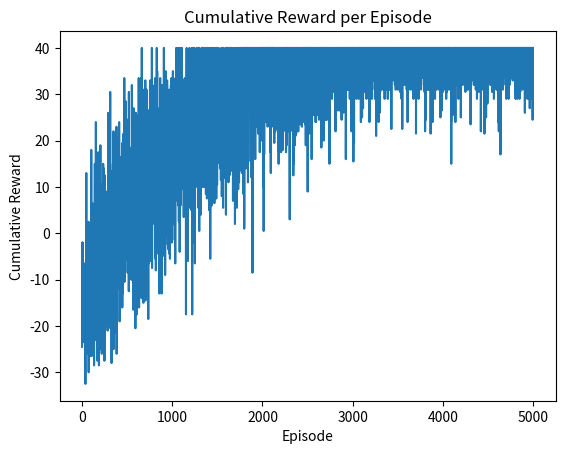

Recreate this plot in Python.
import numpy as np
import random
import matplotlib.pyplot as plt

class Environment:
    def __init__(self):
        #Inizializzo la griglia 6x6
        self.grid_size = (6, 6)
        #Definisco la copertura di ciascuna BS
        self.BS_coverage = {
            0: [(0, 0), (0, 1), (0, 2), (1, 0), (1, 1), (1, 2), (2, 0), (2, 1), (2, 2)],
            1: [(3, 0), (3, 1), (3, 2), (4, 0), (4, 1), (4, 2), (4, 3), (5, 0), (5, 1), (5, 2), (5, 3)],
            2: [(0, 3), (0, 4), (0, 5), (1, 3), (1, 4), (1, 5), (2, 3)],
            3: [(2, 4), (2, 5), (3, 3), (3, 4), (3, 5), (4, 4), (4, 5), (5, 4), (5, 5)]
        }
        #Definisco lo stato iniziale della BS, la posizione iniziale e finale dell'UE con il relativo path
        self.BS_state = [0, 0, 0, 0]
        self.UE_position = (0, 0)
        self.end_position = (5, 3)
        self.time_step = 0
        self.isEnd = False
        self.UE_path = self.gen_UE_path()
        self.covered_time = 0
        self.active_cost = 0

    def gen_UE_path(self):
        #Path dell'UE
        path = [(0, 0), (0, 1), (1, 1), (1, 2), (2, 2), (2, 3), (3, 3), (4, 3), (5, 3)]
        return path

    def reset(self):
        #Reset environment
        self.UE_position = (0, 0)
        self.BS_state = [0, 0, 0, 0]
        self.time_step = 0
        self.isEnd = False
        self.covered_time = 0
        self.active_cost = 0

    def step(self, action):
        #Aggiorno lo stato delle BS
        for i, state in enumerate(action):
            self.BS_state[i] = state
        #Vado avanti di un time step e aggiorno la posizione dell'UE
        self.time_step += 1
        self.UE_position = self.UE_path[self.time_step]
        if self.UE_position == self.end_position:
            self.isEnd = True
        #Calcolo la reward
        reward = self.get_reward()
        return reward

    def get_reward(self):
        #Vedo se l'UE è coperto da una sola BS
        covering_BS_count = sum(self.UE_position in self.BS_coverage[i] and self.BS_state[i] == 1 for i in range(len(self.BS_coverage)))
        active_BS_count = sum(self.BS_state)
        if covering_BS_count == 1:
            self.covered_time += 1
            if active_BS_count == 1:
                reward = 5
            else:
                reward = -1.5 * (active_BS_count - 1) #Penalizzo il costo attivo
        else:
            reward = -2 * (active_BS_count)
        #Calcolo il costo attivo
        self.active_cost += active_BS_count
        return reward

class Agent:
    def __init__(self, env):
        self.env = env
        self.alpha = 0.1 #Tasso di apprendimento
        self.gamma = 0.99 #Fattore di sconto
        self.epsilon = 1.0 #Tasso di esplorazione iniziale
        self.epsilon_min = 0.025 #Tasso minimo di esplorazione
        self.epsilon_decay = 0.999 #Decadimento dell'epsilon
        self.Q = {} #Tabella Q

    def initialize_Q(self):
        #Inizializzo la tabella Q
        #for x in range(self.env.grid_size[0]):
        #    for y in range(self.env.grid_size[1]):
        #        #for state in range(2**len(self.env.BS_coverage)):
        #        #    self.Q[(x, y, state)] = [0] * 2**len(self.env.BS_coverage)
        #        self.Q[(x, y)] = [0] * 2**len(self.env.BS_coverage)
        #Versione ottimizzata: inizializzo la tabella Q solo per le posizioni dell'UE
        #for x, y in self.env.UE_path:
        #    if(x, y) == self.env.end_position:
        #        continue
        #    if (x, y) == (0, 0):
        #        self.Q[(x, y), 0] = [0] * 2**len(self.env.BS_coverage)
        #        continue
        #    for state in range(2**len(self.env.BS_coverage)):
        #        self.Q[(x, y), state] = [0] * 2**len(self.env.BS_coverage)

        #Versione ottimizzata v2: inizializzo la tabella Q solo per le posizioni dell'UE
        for position in self.env.UE_path:
            if position == self.env.end_position:
                continue
            self.Q[position] = [0] * 2**len(self.env.BS_coverage)

    def choose_action(self, state):
        #Scelgo l'azione da fare in base all'epsilon
        if random.random() < self.epsilon:
            return [random.choice([0, 1]) for _ in range(len(self.env.BS_coverage))]
        else:
            #Scelgo l'azione migliore
            #best_action_index = np.argmax(self.Q[state])
            #return [best_action_index >> i & 1 for i in range(len(self.env.BS_coverage))]

            #Scelgo casualmente l'azione migliore nel caso ci siano più azioni migliori
            best_action_indexes = [i for i, action in enumerate(self.Q[state]) if action == max(self.Q[state])]
            return [(random.choice(best_action_indexes)) >> i & 1 for i in range(len(self.env.BS_coverage))]

    def update_Q(self, state, action, reward, next_state):
        #Aggiorno la tabella Q
        if next_state == self.env.end_position:
            best_next_action = 0
        else:
            best_next_action = max(self.Q[next_state])
        action_index = sum([action[i] << i for i in range(len(action))])
        self.Q[state][action_index] = self.Q[state][action_index] + self.alpha * (reward + self.gamma * best_next_action - self.Q[state][action_index])

    def train(self, episodes):
        #Svolgo i miei episodi
        self.initialize_Q()
        rewards_per_episode = []
        for episode in range(episodes):
            #Ogni episodio resetto l'ambiente
            self.env.reset()
            cumulative_reward = 0
            while not self.env.isEnd:
                #Finché non finisce l'episodio scelgo l'azione e aggiorno la tabella Q
                state = self.env.UE_position
                action = self.choose_action(state)
                reward = self.env.step(action)
                next_state = self.env.UE_position
                self.update_Q(state, action, reward, next_state)
                cumulative_reward += reward
            rewards_per_episode.append(cumulative_reward)
            #Ridurre l'epsilon per favorire l'utilizzo della tabella Q
            if self.epsilon > self.epsilon_min:
                self.epsilon *= self.epsilon_decay
            #Stampo i risultati
            print(f"Episode {episode + 1}/{episodes}")
            print(f"Cumulative Reward: {cumulative_reward}")
            print(f"Covered Time: {self.env.covered_time}")
            print(f"Active Cost: {self.env.active_cost}")
            print(f"Epsilon: {self.epsilon}")
            print("------------")
        #Plot cumulative reward per episode
        plt.plot(range(episodes), rewards_per_episode)
        plt.xlabel('Episode')
        plt.ylabel('Cumulative Reward')
        plt.title('Cumulative Reward per Episode')
        plt.show()

    def eval(self):
        #Valuto l'agente
        self.env.reset()
        self.epsilon = 0 #Disabilito l'esplorazione
        cumulative_reward = 0
        actions = []
        while not self.env.isEnd:
            state = self.env.UE_position
            action = self.choose_action(state)
            reward = self.env.step(action)
            cumulative_reward += reward
            actions.append(action)
            print(f"State: {state}")
            print(f"Action: {action}")
            print(f"Reward: {reward}")
            print("BS State: ", self.env.BS_state)
            print("Covered Time: ", self.env.covered_time)
            print("------------")
        print(f"Cumulative Reward: {cumulative_reward}")
        print(f"Covered Time: {self.env.covered_time}")
        print(f"Active Cost: {self.env.active_cost}")
        print("Actions: ", actions)
        #print("Q Table: ", self.Q)

if __name__ == "__main__":
    random.seed(0)
    env = Environment()
    agent = Agent(env)
    agent.train(5000)
    agent.eval()